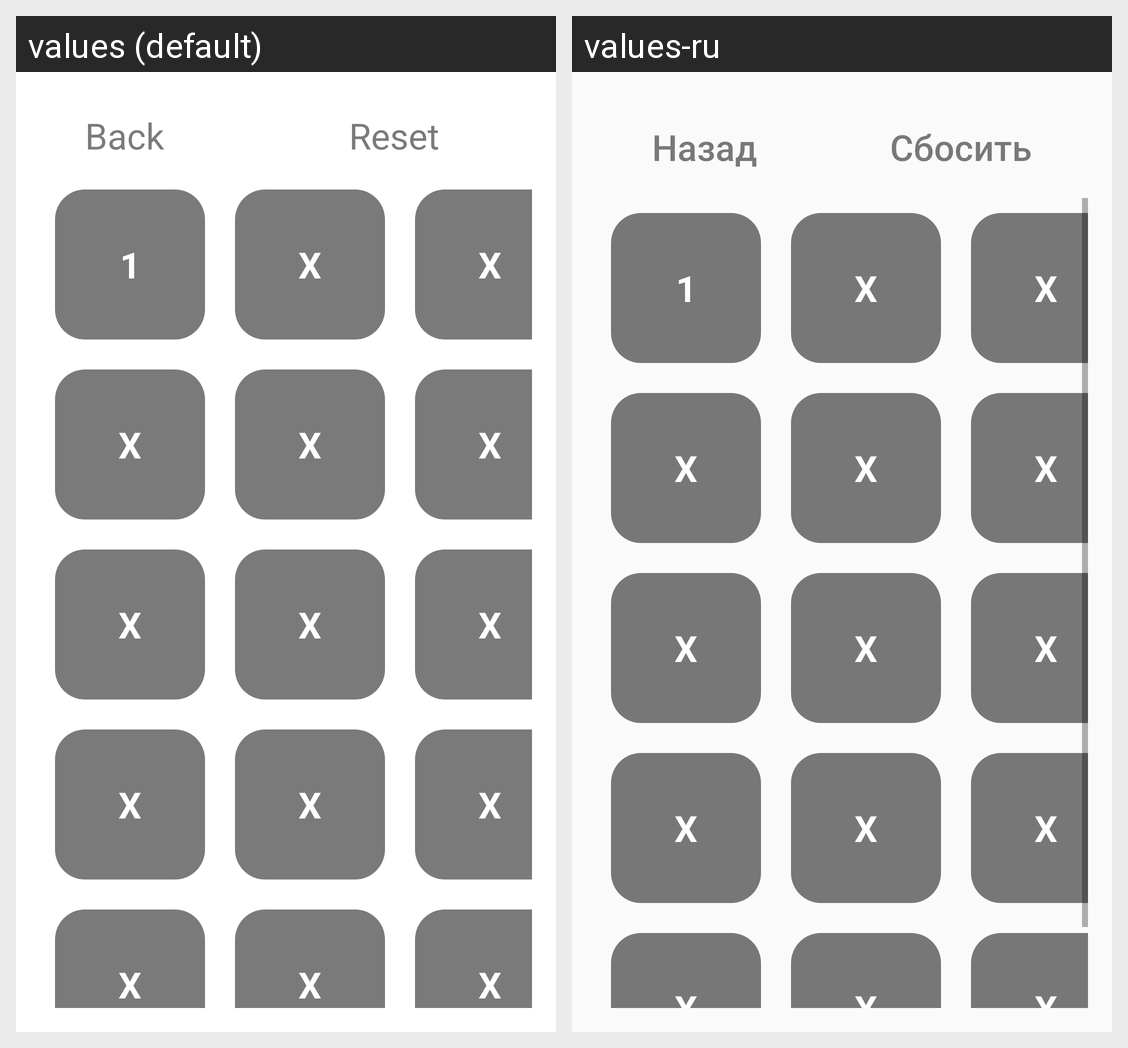

Translations of the strings shown on this Android screen, per locale in the grid:
Android screen res/layout/game_levels.xml rendered under 2 locales, left to right: values (default), values-ru. Device: Nexus 5 (rendered at 1080×1920; each locale shown at half size, 540×960, under a caption strip naming it); theme Theme.GameQuiz.
Strings drawn on this screen, with the default value and each locale's value (text and hints the layout hard-codes, and strings that could not be matched under every locale, appear in the picture but are not listed):

back
  values: Back
  values-ru: Назад

reset
  values: Reset
  values-ru: Сбосить
